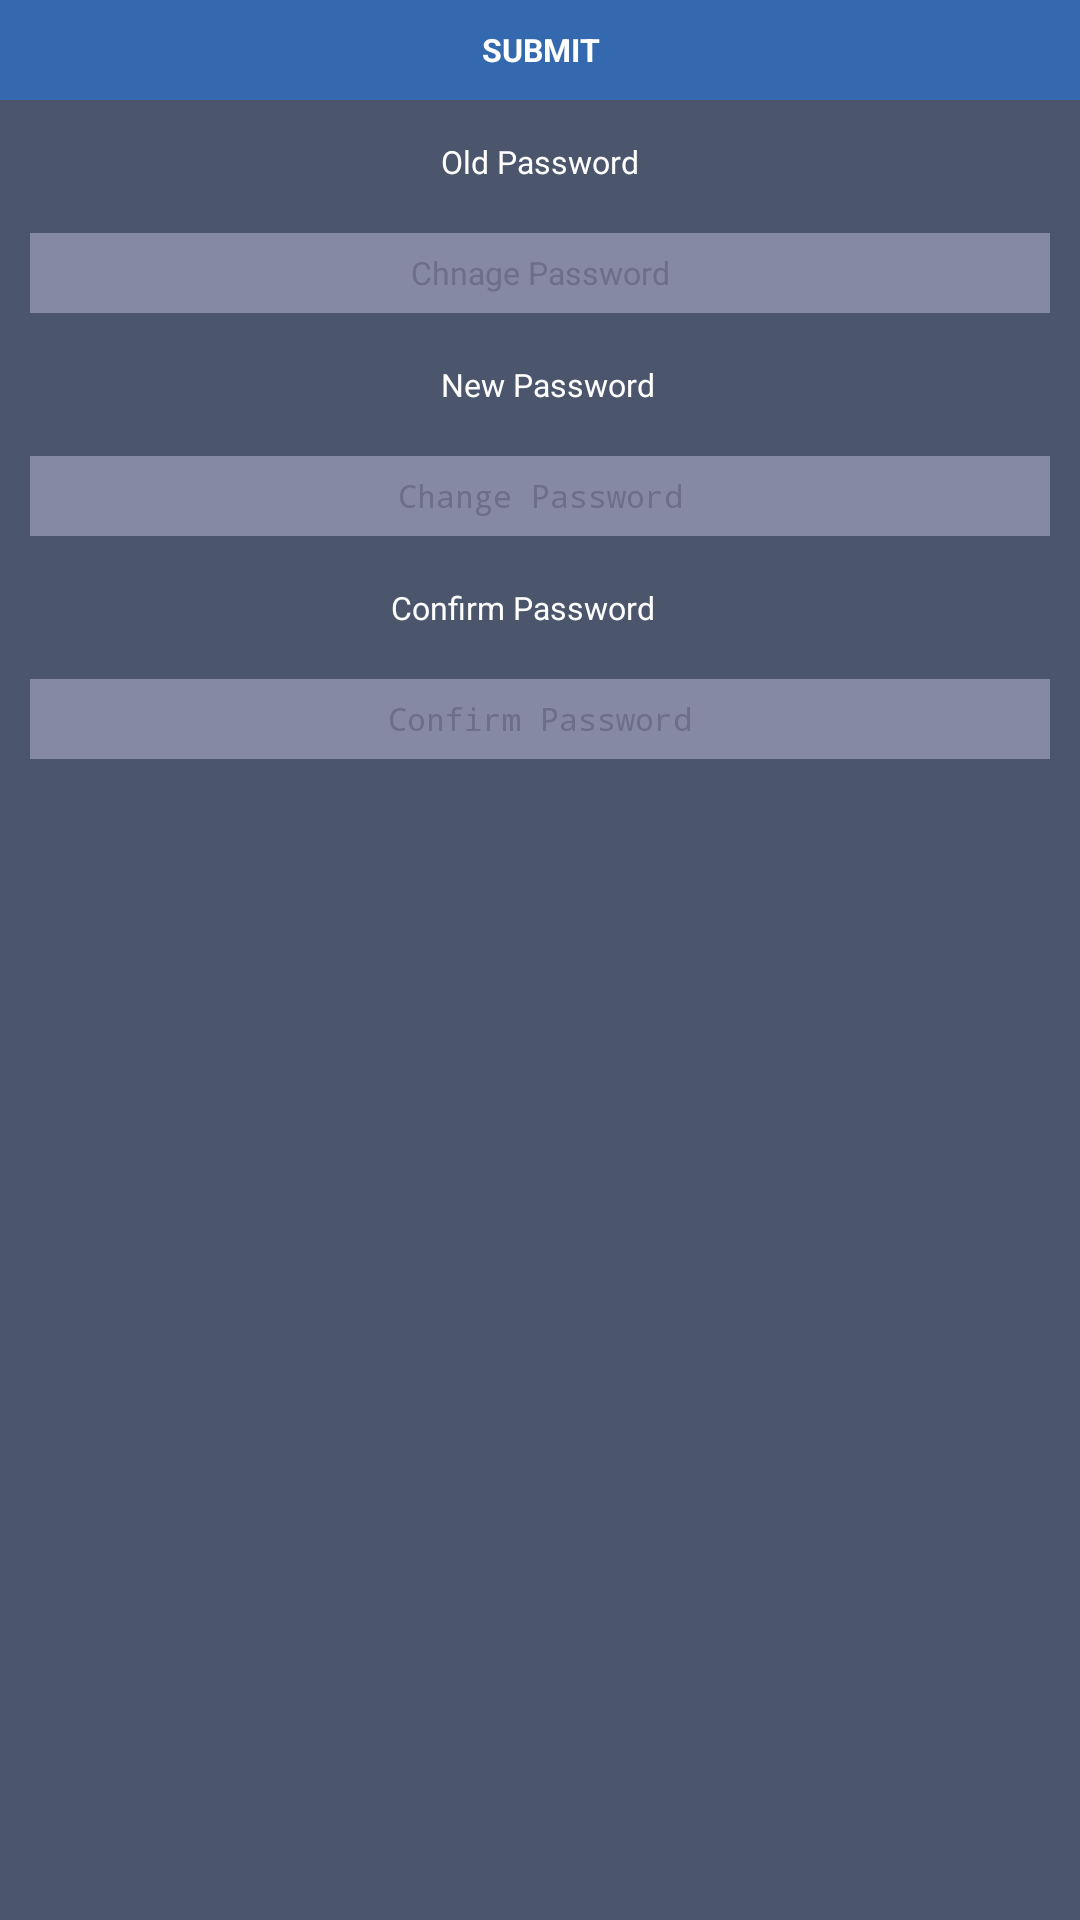

Reconstruct the res/layout file that produces this screen, plus the resources it refers to.
<!-- AndroidManifest.xml: application theme AppTheme -->
<!-- res/layout/fragment_change_password.xml -->
<RelativeLayout xmlns:android="http://schemas.android.com/apk/res/android"
    android:id="@+id/rv"
    android:layout_width="fill_parent"
    android:layout_height="fill_parent" 
    android:layout_marginTop="96px"
    android:background="#4B566D"
    >

    <Button
        android:id="@+id/change_password_btn"
        android:layout_width="fill_parent"
        android:layout_height="100px"
        android:layout_alignParentLeft="true"
        android:layout_alignParentTop="true"
        android:background="#3469AF"
        android:textSize="32px"
        android:text="SUBMIT"
        android:textColor="#FFFFFF"
        android:textStyle="bold" />

    <ScrollView
        android:layout_width="fill_parent"
        android:layout_height="fill_parent"
        android:layout_below="@+id/change_password_btn" >

        <RelativeLayout
            android:layout_width="match_parent"
            android:layout_height="match_parent"
             >

            <EditText
                android:id="@+id/old_password"
                android:layout_width="fill_parent"
                android:layout_height="80px"
                android:layout_below="@+id/textView1"
                android:layout_centerHorizontal="true"
                android:layout_marginLeft="30px"
                android:layout_marginRight="30px"
                android:layout_marginTop="50px"
                android:background="#8589A3"
                android:gravity="center"
                android:textSize="32px"
                android:hint="Chnage Password"
                android:textColor="#FFFFFF"
                android:textColorHint="#6C6E8A" />

            <EditText
                android:id="@+id/new_password"
                android:layout_width="fill_parent"
                android:layout_height="80px"
                android:layout_below="@+id/TextView01"
                android:layout_centerHorizontal="true"
                android:layout_marginLeft="30px"
                android:layout_marginRight="30px"
                android:layout_marginTop="50px"
                android:background="#8589A3"
                android:ems="10"
                android:textSize="32px"
                android:hint="Change Password"
                android:inputType="textPassword"
                android:textColorHint="#6C6E8A"
                android:gravity="center"
                android:textColor="#FFFFFF" >
	
            </EditText>

            <TextView
                android:id="@+id/TextView01"
                android:layout_width="wrap_content"
                android:layout_height="wrap_content"
                android:layout_alignLeft="@+id/textView1"
                android:layout_below="@+id/old_password"
                android:layout_marginTop="50px"
                android:text="New Password"
                android:textSize="32px"
                android:textColor="#FFFFFF" />

            <EditText
                android:id="@+id/confirm_password"
                android:layout_width="fill_parent"
                android:layout_height="80px"
                android:layout_below="@+id/TextView02"
                android:layout_centerHorizontal="true"
                android:layout_marginLeft="30px"
                android:layout_marginRight="30px"
                android:layout_marginTop="50px"
                android:background="#8589A3"
                android:ems="10"
                android:textSize="32px"
                android:hint="Confirm Password"
                android:textColorHint="#6C6E8A"
                android:gravity="center"
                android:inputType="textPassword"
                android:textColor="#FFFFFF" />

            <TextView
                android:id="@+id/TextView02"
                android:layout_width="wrap_content"
                android:layout_height="wrap_content"
                android:layout_alignRight="@+id/TextView01"
                android:layout_below="@+id/new_password"
                android:layout_marginTop="50px"
                android:text="Confirm Password"
                android:textSize="32px"
                android:textColor="#FFFFFF" />

            <TextView
                android:id="@+id/textView1"
                android:layout_width="wrap_content"
                android:layout_height="wrap_content"
                android:layout_alignParentTop="true"
                android:layout_centerHorizontal="true"
                android:layout_marginTop="40px"
                android:textSize="32px"
                android:text="Old Password"
                android:textColor="#FFFFFF" />

        </RelativeLayout>
    </ScrollView>

</RelativeLayout>
<!-- resources referenced by this layout -->
<resources>
  <style name="AppTheme" parent="AppBaseTheme">
          
      </style>
  <style name="AppBaseTheme" parent="android:Theme.Light.NoTitleBar">
          
      </style>
</resources>
